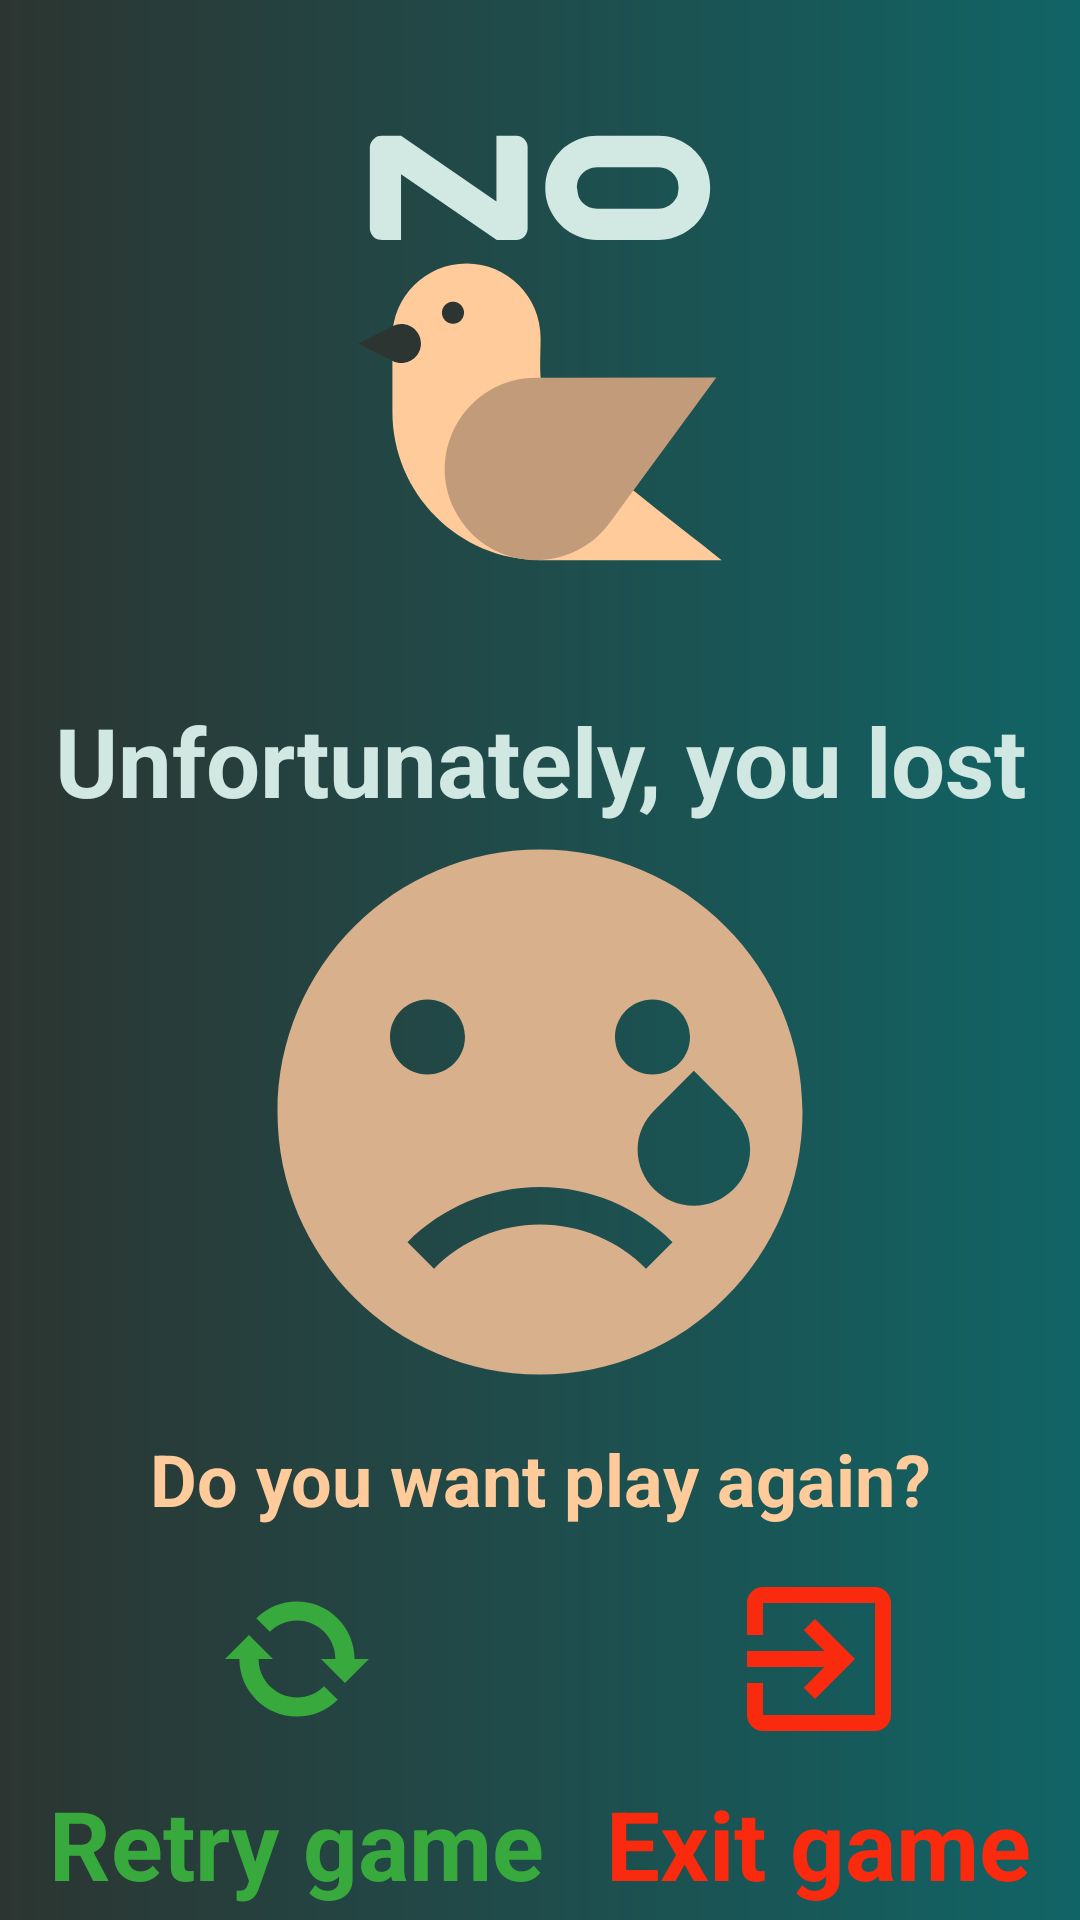

This screen was rendered from an Android layout file. Write that file and the resources it references.
<!-- AndroidManifest.xml: application theme Theme.NeVorobey -->
<!-- res/layout/fragment_finish.xml -->
<?xml version="1.0" encoding="utf-8"?>
<androidx.constraintlayout.widget.ConstraintLayout xmlns:android="http://schemas.android.com/apk/res/android"
    xmlns:tools="http://schemas.android.com/tools"
    android:layout_width="match_parent"
    android:layout_height="match_parent"
    xmlns:app="http://schemas.android.com/apk/res-auto"
    android:background="@drawable/gradient_background"
    tools:context=".ui.StartFragment">

    <ImageView
        android:id="@+id/logo"
        android:layout_width="match_parent"
        android:layout_height="wrap_content"
        android:layout_margin="@dimen/common"
        app:layout_constraintTop_toTopOf="parent"
        app:layout_constraintStart_toStartOf="parent"
        app:layout_constraintEnd_toEndOf="parent"
        android:src="@drawable/logo_200dp">
    </ImageView>
    <TextView
        android:id="@+id/text"
        android:layout_width="match_parent"
        android:layout_height="wrap_content"
        android:layout_margin="@dimen/common"
        style="@style/welcome_title"
        app:layout_constraintTop_toBottomOf="@id/logo"
        app:layout_constraintStart_toStartOf="parent"
        app:layout_constraintEnd_toEndOf="parent"
        android:gravity="center"
        android:background="@null"
        android:text="@string/loose_game">
    </TextView>
    <ImageView
        android:id="@+id/smile"
        android:layout_width="wrap_content"
        android:layout_height="0dp"
        app:layout_constraintStart_toStartOf="parent"
        app:layout_constraintEnd_toEndOf="parent"
        app:layout_constraintTop_toBottomOf="@id/logo"
        app:layout_constraintBottom_toBottomOf="@id/choose_next"
        android:src="@drawable/img_smile_sad_200dp">

    </ImageView>

    <TextView
        android:id="@+id/choose_next"
        android:layout_width="match_parent"
        android:layout_height="wrap_content"
        android:padding="@dimen/common"
        app:layout_constraintTop_toBottomOf="@id/smile"
        app:layout_constraintBottom_toTopOf="@id/try_container"
        app:layout_constraintStart_toStartOf="parent"
        app:layout_constraintEnd_toEndOf="parent"
        android:gravity="center"
        android:background="@null"
        style="@style/choose_level"
        android:text="@string/choose_next_step">
    </TextView>
    <androidx.constraintlayout.widget.ConstraintLayout
        android:id="@+id/try_container"
        android:layout_width="wrap_content"
        android:layout_height="wrap_content"
        android:padding="@dimen/padding"
        app:layout_constraintTop_toBottomOf="@id/choose_next"
        app:layout_constraintBottom_toBottomOf="parent"
        app:layout_constraintStart_toStartOf="parent"
        app:layout_constraintEnd_toStartOf="@id/exit_container">
        <ImageView
            android:id="@+id/try_img"
            android:layout_width="wrap_content"
            android:layout_height="wrap_content"
            app:layout_constraintStart_toStartOf="parent"
            app:layout_constraintEnd_toEndOf="parent"
            app:layout_constraintTop_toTopOf="parent"
            android:src="@drawable/ic_reload_button_48dp">
        </ImageView>
        <TextView
            android:id="@+id/try_text"
            android:layout_width="wrap_content"
            android:layout_height="wrap_content"
            android:layout_marginTop="@dimen/common"
            app:layout_constraintTop_toBottomOf="@id/try_img"
            app:layout_constraintStart_toStartOf="@id/try_img"
            app:layout_constraintEnd_toEndOf="@id/try_img"
            style="@style/easy_level"
            android:background="@null"
            android:text="@string/retry_game">
        </TextView>
    </androidx.constraintlayout.widget.ConstraintLayout>

    <androidx.constraintlayout.widget.ConstraintLayout
        android:id="@+id/exit_container"
        android:layout_width="wrap_content"
        android:layout_height="wrap_content"
        android:padding="@dimen/padding"
        app:layout_constraintTop_toTopOf="@id/try_container"
        app:layout_constraintBottom_toBottomOf="@id/try_container"
        app:layout_constraintStart_toEndOf="@id/try_container"


        app:layout_constraintEnd_toEndOf="parent">
        <ImageView
            android:id="@+id/exit_img"
            android:layout_width="wrap_content"
            android:layout_height="wrap_content"
            app:layout_constraintStart_toStartOf="parent"
            app:layout_constraintEnd_toEndOf="parent"
            app:layout_constraintTop_toTopOf="parent"
            android:src="@drawable/ic_button_exit_48dp">
        </ImageView>
        <TextView
            android:id="@+id/exit_text"
            android:layout_width="wrap_content"
            android:layout_height="wrap_content"
            android:layout_marginTop="@dimen/common"
            app:layout_constraintTop_toBottomOf="@id/exit_img"
            app:layout_constraintStart_toStartOf="@id/exit_img"
            app:layout_constraintEnd_toEndOf="@id/exit_img"
            android:background="@null"
            style="@style/hard_level"
            android:text="@string/exit_game">
        </TextView>
    </androidx.constraintlayout.widget.ConstraintLayout>

</androidx.constraintlayout.widget.ConstraintLayout>
<!-- resources referenced by this layout -->
<resources>
  <dimen name="common">16dp</dimen>
  <dimen name="padding">4dp</dimen>
  <!-- drawable gradient_background (drawable) -->
  <?xml version="1.0" encoding="utf-8"?>
  <shape xmlns:android="http://schemas.android.com/apk/res/android">
      <gradient android:startColor="@color/color_one"
          android:endColor="@color/color_two"/>
  </shape>
  <!-- drawable ic_button_exit_48dp (drawable) -->
  <vector xmlns:android="http://schemas.android.com/apk/res/android" android:height="48dp" android:viewportHeight="18" android:viewportWidth="18" android:width="48dp">
        
      <path android:fillColor="#FA2A0E" android:fillType="evenOdd" android:pathData="M7.09,12.59L8.5,14L13.5,9L8.5,4L7.09,5.41L9.67,8L0,8L0,10L9.67,10L7.09,12.59ZM16,0L2,0C0.89,0 0,0.9 0,2L0,6L2,6L2,2L16,2L16,16L2,16L2,12L0,12L0,16C0,17.1 0.89,18 2,18L16,18C17.1,18 18,17.1 18,16L18,2C18,0.9 17.1,0 16,0Z" android:strokeColor="#00000000" android:strokeWidth="1"/>
      
  </vector>
  <!-- drawable ic_reload_button_48dp (drawable) -->
  <vector xmlns:android="http://schemas.android.com/apk/res/android" android:height="48dp" android:viewportHeight="512" android:viewportWidth="512" android:width="48dp">
        
      <path android:fillColor="#38A93D" android:pathData="M460.8,256c0,-112.93 -91.87,-204.8 -204.8,-204.8c-54.71,0 -106.14,21.31 -144.82,59.99l48.27,48.27c25.79,-25.79 60.08,-39.99 96.55,-39.99c75.28,0 136.53,61.25 136.53,136.54h-51.2l85.33,85.33L512,256H460.8z"/>
        
      <path android:fillColor="#38A93D" android:pathData="M256,392.54c-75.29,0 -136.54,-61.25 -136.54,-136.54h51.2l-85.33,-85.33L0,256h51.2c0,112.93 91.87,204.8 204.8,204.8c54.71,0 106.14,-21.31 144.81,-59.99l-48.27,-48.27C326.76,378.33 292.47,392.54 256,392.54z"/>
      
  </vector>
  <string name="choose_next_step">Do you want play again?</string>
  <string name="exit_game">Exit game</string>
  <string name="loose_game">Unfortunately, you lost</string>
  <string name="retry_game">Retry game</string>
  <style name="choose_level" parent="Widget.AppCompat.EditText">
          <item name="android:textSize">24sp</item>
          <item name="android:textColor">@color/color_four</item>
          <item name="android:textStyle">bold</item>
      </style>
  <style name="easy_level" parent="Widget.AppCompat.EditText">
          <item name="android:textSize">32sp</item>
          <item name="android:textColor">@color/color_green</item>
          <item name="android:textStyle">bold</item>
      </style>
  <style name="hard_level" parent="Widget.AppCompat.EditText">
          <item name="android:textSize">32sp</item>
          <item name="android:textColor">@color/color_red</item>
          <item name="android:textStyle">bold</item>
      </style>
  <style name="welcome_title" parent="Widget.AppCompat.EditText">
          <item name="android:textSize">32sp</item>
          <item name="android:textColor">@color/color_five</item>
          <item name="android:textStyle">bold</item>
      </style>
  <style name="Theme.NeVorobey" parent="Base.Theme.NeVorobey" />
  <color name="color_one">#2C3531</color>
  <color name="color_two">#116466</color>
  <color name="color_smile">#D9B08C</color>
  <color name="color_four">#FFCB9A</color>
  <color name="color_green">#38A93D</color>
  <color name="color_red">#FA2A0E</color>
  <color name="color_five">#D1E8E2</color>
  <style name="Base.Theme.NeVorobey" parent="Theme.Material3.DayNight.NoActionBar">
          
          
      </style>
</resources>
